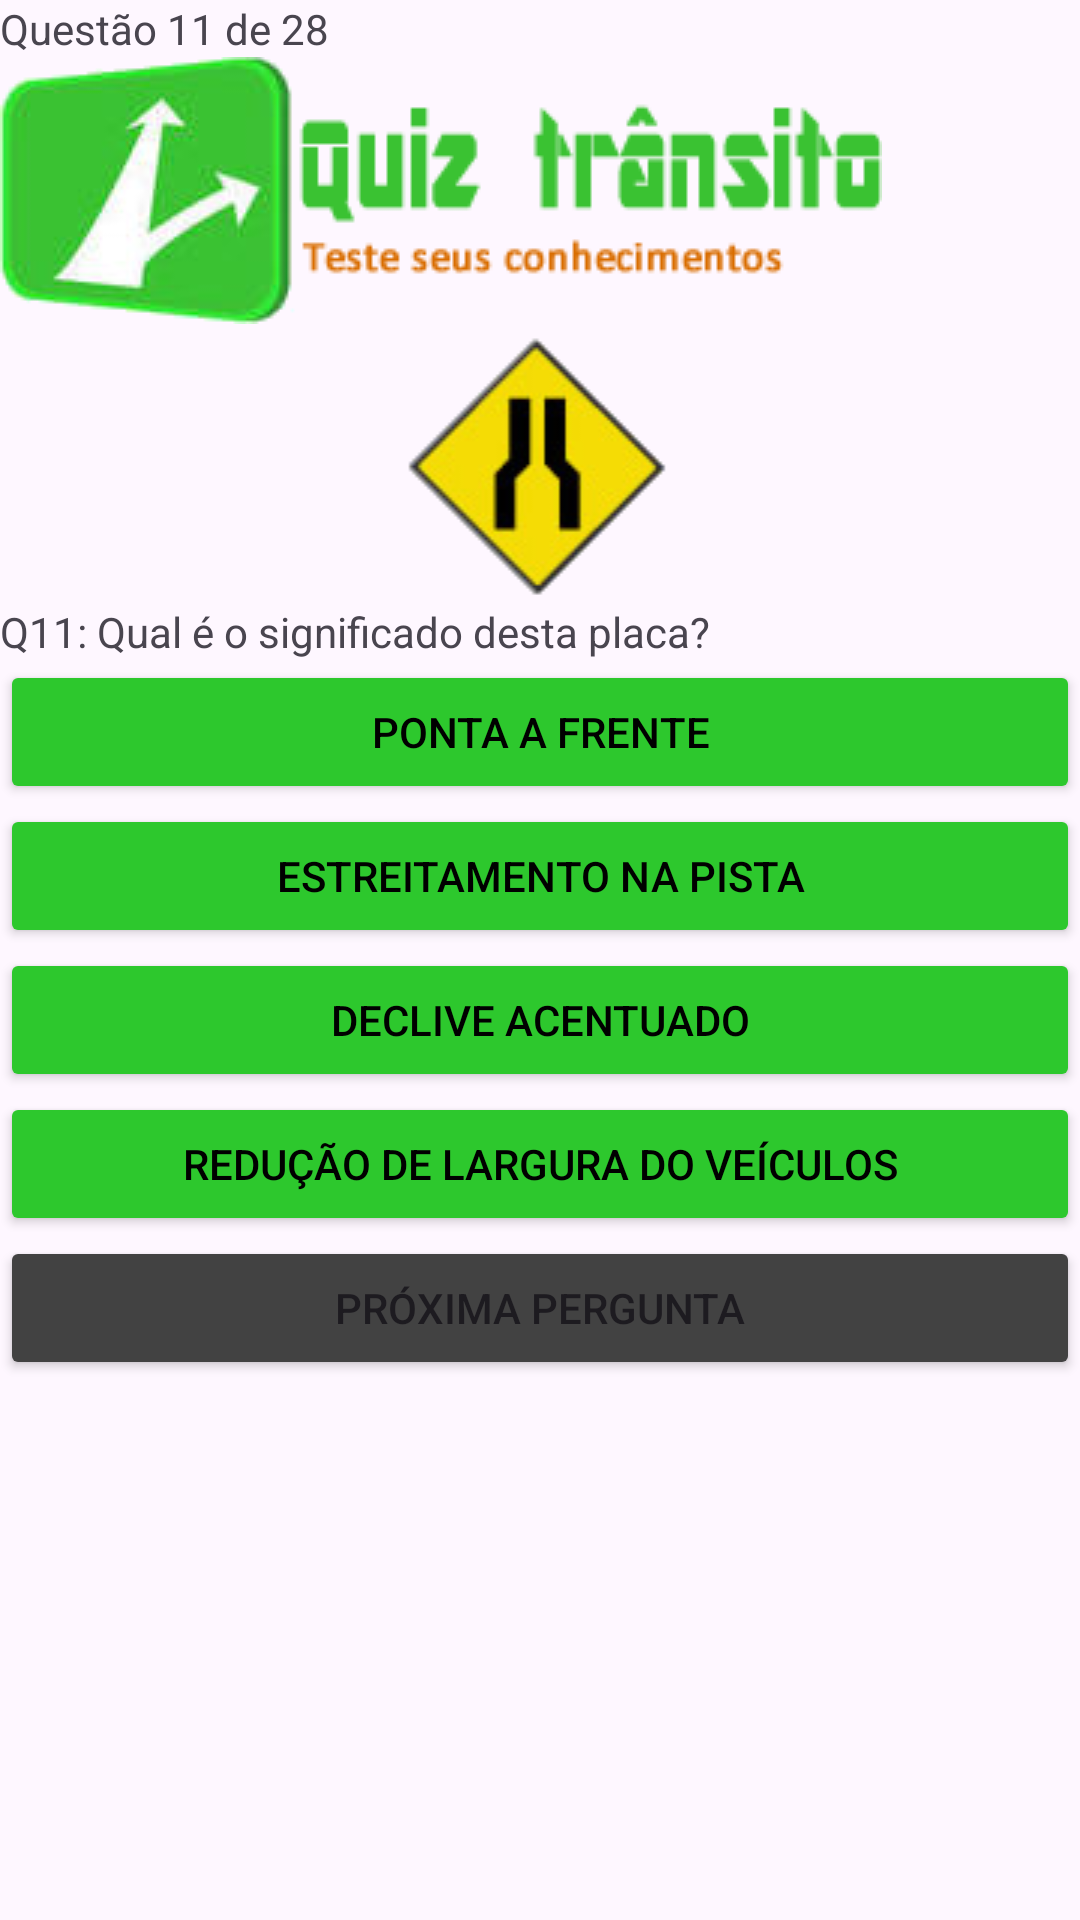

Here is an Android app screen rendered from its layout file. Give the layout XML and the strings, colors and styles it references.
<!-- AndroidManifest.xml: application theme Theme.ExAula3 -->
<!-- res/layout/activity_main3.xml -->
<?xml version="1.0" encoding="utf-8"?>
<LinearLayout xmlns:android="http://schemas.android.com/apk/res/android"
    xmlns:app="http://schemas.android.com/apk/res-auto"
    xmlns:tools="http://schemas.android.com/tools"
    android:id="@+id/main"
    android:orientation="vertical"
    android:layout_width="match_parent"
    android:layout_height="match_parent"
    tools:context=".Ex3Activity">

    <TextView
        android:layout_width="match_parent"
        android:layout_height="wrap_content"
        android:text="@string/questoes"
        />

    <ImageView
        android:layout_width="wrap_content"
        android:layout_height="wrap_content"
        android:src="@drawable/quiz_transito_banner"
        android:contentDescription="Logo do Quiz Trânsito"/>

    <ImageView
        android:layout_width="match_parent"
        android:layout_height="wrap_content"
        android:src="@drawable/placa"
        android:contentDescription="Placa de trânsito"
        />

    <TextView
        android:layout_width="match_parent"
        android:layout_height="wrap_content"
        android:text="@string/pergunta"
        />

    <Button
        android:layout_width="match_parent"
        android:layout_height="wrap_content"
        app:cornerRadius="0dp"
        android:backgroundTint="#2DC82D"
        android:text="@string/resposta1"
        android:textColor="@color/black"
        />

    <Button
        android:layout_width="match_parent"
        android:layout_height="wrap_content"
        app:cornerRadius="0dp"
        android:backgroundTint="#2DC82D"
        android:text="@string/resposta2"
        android:textColor="@color/black"
        />

    <Button
        android:layout_width="match_parent"
        android:layout_height="wrap_content"
        app:cornerRadius="0dp"
        android:backgroundTint="#2DC82D"
        android:text="@string/resposta3"
        android:textColor="@color/black"
        />

    <Button
        android:layout_width="match_parent"
        android:layout_height="wrap_content"
        app:cornerRadius="0dp"
        android:backgroundTint="#2DC82D"
        android:text="@string/resposta4"
        android:textColor="@color/black"
        />
    
    <Button
        android:layout_width="match_parent"
        android:layout_height="wrap_content"
        app:cornerRadius="0dp"
        android:backgroundTint="@color/cardview_dark_background"
        android:text="@string/proxima_pergunta"
        />


</LinearLayout>
<!-- resources referenced by this layout -->
<resources>
  <!-- drawable placa: png bitmap (drawable, 66112 bytes) -->
  <!-- drawable quiz_transito_banner: png bitmap (drawable, 83214 bytes) -->
  <string name="pergunta">Q11: Qual é o significado desta placa?</string>
  <string name="proxima_pergunta">Próxima Pergunta </string>
  <string name="questoes">Questão 11 de 28</string>
  <string name="resposta1">Ponta a Frente</string>
  <string name="resposta2">Estreitamento na Pista</string>
  <string name="resposta3">Declive Acentuado</string>
  <string name="resposta4">Redução de Largura do Veículos</string>
  <style name="Theme.ExAula3" parent="Base.Theme.ExAula3" />
  <style name="Base.Theme.ExAula3" parent="Theme.Material3.DayNight">
          
          
      </style>
  <!-- not gathered from this repository: default colours our renderer supplied (Android Studio template values) -->
  <color name="black">#FF000000</color>
</resources>
